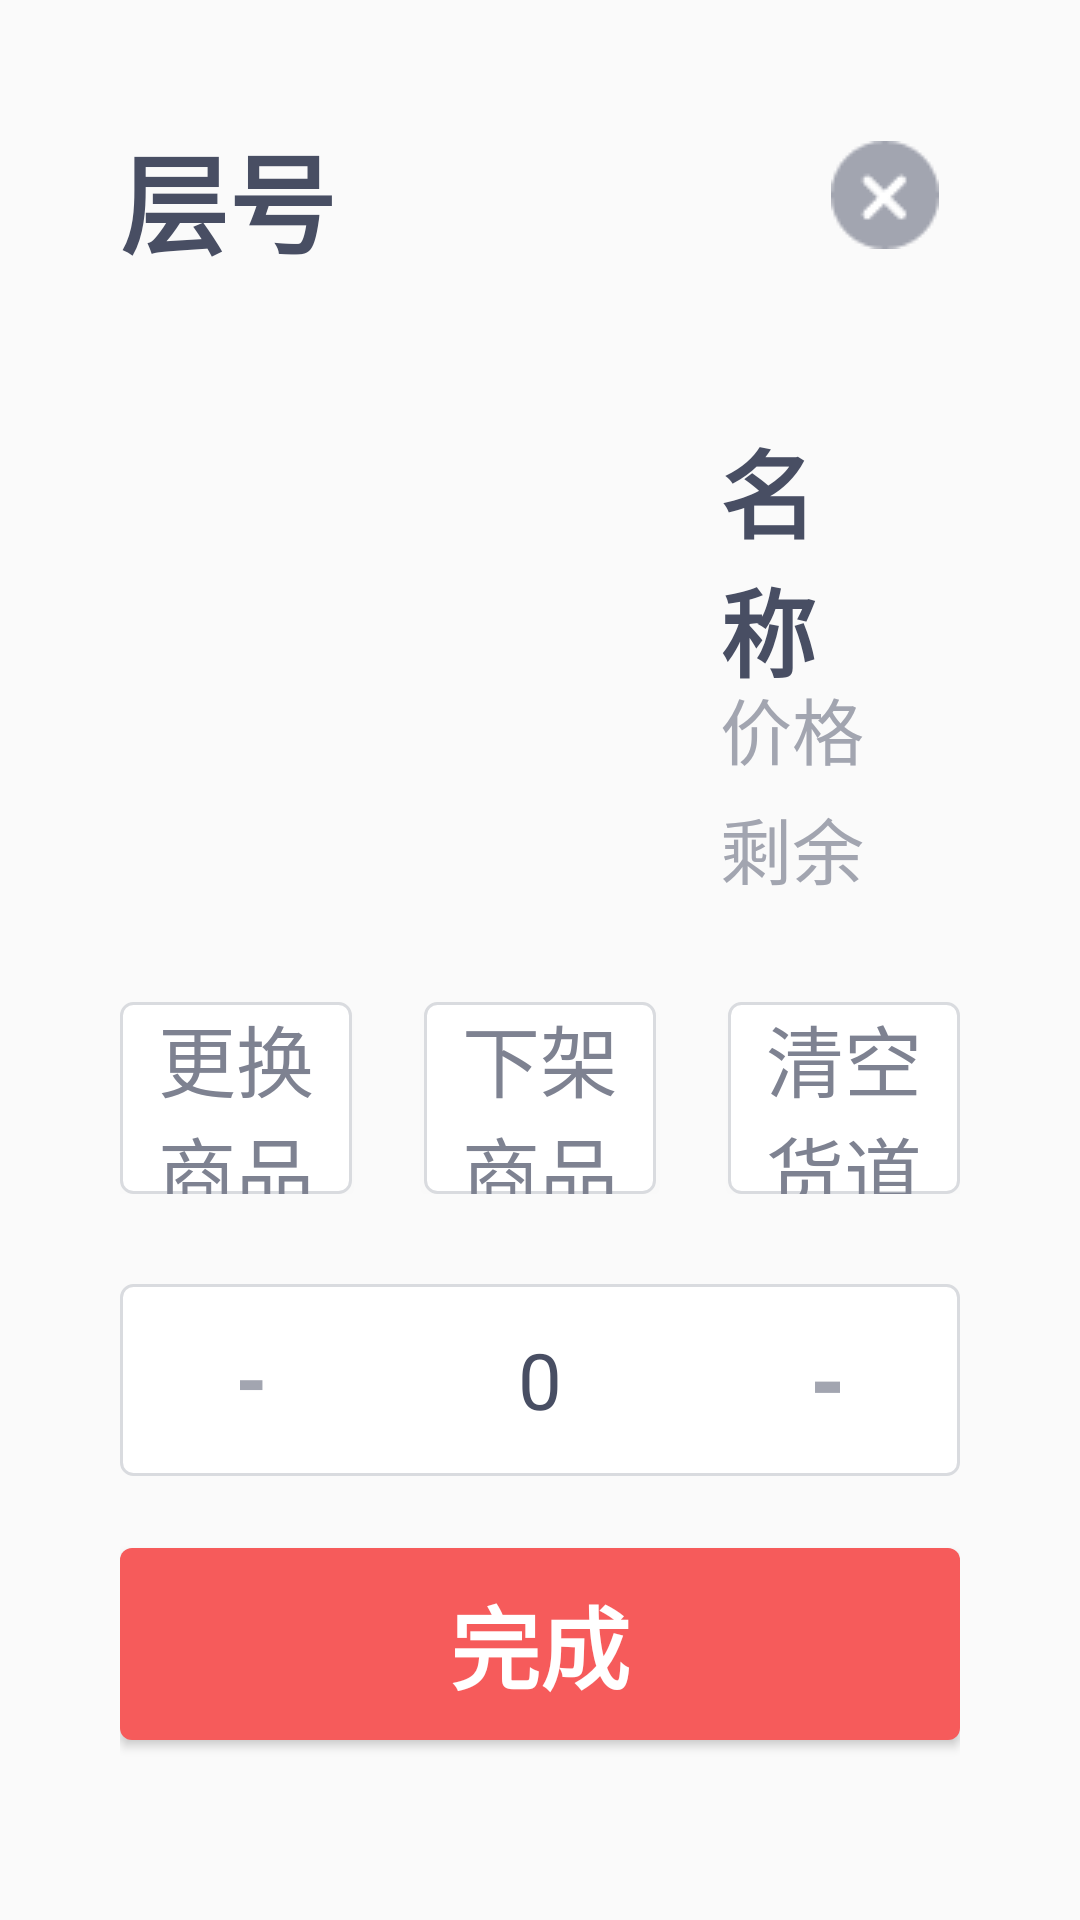

Write the Android layout XML for this screen, with the resource values it uses.
<!-- AndroidManifest.xml: application theme AppTheme -->
<!-- res/layout/dialog_socket.xml -->
<?xml version="1.0" encoding="utf-8"?>
<LinearLayout xmlns:android="http://schemas.android.com/apk/res/android"
    android:layout_width="730dp"
    android:layout_height="wrap_content"
    android:background="@drawable/bg_white_corner"
    android:orientation="vertical"
    android:padding="40dp">

    <RelativeLayout
        android:layout_width="match_parent"
        android:layout_height="50dp"
        android:layout_marginBottom="40dp">

        <TextView
            android:id="@id/goods_row"
            android:layout_width="wrap_content"
            android:layout_height="match_parent"
            android:gravity="center"
            android:text="层号"
            android:textColor="@color/black_48"
            android:textSize="36sp"
            android:textStyle="bold" />

        <TextView
            android:id="@id/goods_column"
            android:layout_width="wrap_content"
            android:layout_height="match_parent"
            android:layout_marginStart="12dp"
            android:layout_toEndOf="@+id/goods_row"
            android:gravity="center"
            android:textColor="@color/gray_a2"
            android:textSize="24sp" />

        <ImageView
            android:id="@id/goods_close"
            android:layout_width="50dp"
            android:layout_height="50dp"
            android:layout_alignParentEnd="true"
            android:layout_centerVertical="true"
            android:padding="7dp"
            android:src="@drawable/ic_close" />

    </RelativeLayout>

    <LinearLayout
        android:layout_width="match_parent"
        android:layout_height="wrap_content"
        android:layout_marginBottom="24dp">

        <ImageView
            android:id="@id/goods_iv"
            android:layout_width="180dp"
            android:layout_height="180dp"
            android:scaleType="centerCrop" />

        <RelativeLayout
            android:layout_width="0dp"
            android:layout_height="match_parent"
            android:layout_weight="1"
            android:orientation="vertical"
            android:paddingStart="20dp"
            android:paddingTop="10dp"
            android:paddingEnd="20dp"
            android:paddingBottom="10dp">

            <TextView
                android:id="@id/goods_name"
                android:layout_width="wrap_content"
                android:layout_height="wrap_content"
                android:text="名称"
                android:textColor="@color/black_48"
                android:textSize="32sp"
                android:textStyle="bold" />

            <TextView
                android:id="@id/goods_price"
                android:layout_width="wrap_content"
                android:layout_height="wrap_content"
                android:layout_alignParentBottom="true"
                android:layout_marginBottom="40dp"
                android:text="价格 "
                android:textColor="@color/gray_a2"
                android:textSize="24sp" />

            <TextView
                android:id="@id/goods_stock"
                android:layout_width="wrap_content"
                android:layout_height="wrap_content"
                android:layout_alignParentBottom="true"
                android:text="剩余 "
                android:textColor="@color/gray_a2"
                android:textSize="24sp" />

        </RelativeLayout>

    </LinearLayout>

    <LinearLayout
        android:layout_width="match_parent"
        android:layout_height="wrap_content"
        android:layout_marginBottom="30dp">

        <Button
            android:id="@id/goods_change"
            android:layout_width="0dp"
            android:layout_height="64dp"
            android:layout_marginEnd="24dp"
            android:layout_weight="1"
            android:background="@drawable/press_gray_border"
            android:text="更换商品"
            android:textColor="@color/gray_7e"
            android:textSize="26sp" />

        <Button
            android:id="@id/goods_delete"
            android:layout_width="0dp"
            android:layout_height="64dp"
            android:layout_marginEnd="24dp"
            android:layout_weight="1"
            android:background="@drawable/press_gray_border"
            android:text="下架商品"
            android:textColor="@color/gray_7e"
            android:textSize="26sp" />

        <Button
            android:id="@id/goods_clear"
            android:layout_width="0dp"
            android:layout_height="64dp"
            android:layout_weight="1"
            android:background="@drawable/press_gray_border"
            android:text="清空货道"
            android:textColor="@color/gray_7e"
            android:textSize="26sp" />

    </LinearLayout>

    <TextView
        android:layout_width="wrap_content"
        android:layout_height="wrap_content"
        android:layout_marginBottom="24dp"
        android:text="补货数量"
        android:textColor="@color/black_48"
        android:textSize="30sp"
        android:textStyle="bold"
        android:visibility="gone" />

    <LinearLayout
        android:layout_width="match_parent"
        android:layout_height="64dp"
        android:layout_marginBottom="24dp"
        android:background="@drawable/border_gray_white">

        <TextView
            android:id="@id/goods_sub"
            android:layout_width="0dp"
            android:layout_height="match_parent"
            android:layout_weight="1"
            android:gravity="center|end"
            android:paddingStart="40dp"
            android:paddingEnd="40dp"
            android:text="—"
            android:textColor="@color/gray_a2"
            android:textSize="44sp" />

        <TextView
            android:id="@id/goods_num"
            android:layout_width="100dp"
            android:layout_height="match_parent"
            android:gravity="center"
            android:text="0"
            android:textColor="@color/black_48"
            android:textSize="26sp" />

        <TextView
            android:id="@id/goods_add"
            android:layout_width="0dp"
            android:layout_height="match_parent"
            android:layout_weight="1"
            android:gravity="center|start"
            android:paddingStart="40dp"
            android:paddingEnd="40dp"
            android:text="+"
            android:textColor="@color/gray_a2"
            android:textSize="44sp" />

    </LinearLayout>

    <Button
        android:id="@id/goods_save"
        android:layout_width="match_parent"
        android:layout_height="64dp"
        android:background="@drawable/press_red"
        android:text="完成"
        android:textColor="@color/white"
        android:textSize="30sp"
        android:textStyle="bold" />

</LinearLayout>
<!-- resources referenced by this layout -->
<resources>
  <color name="black_48">#484E63</color>
  <color name="gray_7e">#7E8291</color>
  <color name="gray_a2">#A2A5B0</color>
  <color name="white">#FFFFFF</color>
  <!-- drawable border_gray_white (drawable) -->
  <?xml version="1.0" encoding="utf-8"?>
  <shape xmlns:android="http://schemas.android.com/apk/res/android">
  
      <solid android:color="@color/white" />
  
      <corners android:radius="4dp" />
  
      <stroke
          android:width="1dp"
          android:color="@color/gray_d9" />
  
  </shape>
  <!-- drawable ic_close: png bitmap (drawable-mdpi, 1004 bytes) -->
  <!-- drawable press_gray_border (drawable) -->
  <?xml version="1.0" encoding="utf-8"?>
  <selector xmlns:android="http://schemas.android.com/apk/res/android">
  
      <item android:drawable="@drawable/border_gray_c7" android:state_selected="true" />
      <item android:drawable="@drawable/border_gray_c7" android:state_pressed="true" />
      <item android:drawable="@drawable/border_gray_c7" android:state_checked="true" />
      <item android:drawable="@drawable/border_gray_white" />
  
  </selector>
  <!-- drawable press_red (drawable) -->
  <?xml version="1.0" encoding="utf-8"?>
  <selector xmlns:android="http://schemas.android.com/apk/res/android">
  
      <item android:drawable="@drawable/bg_red_d1_corner" android:state_selected="true" />
      <item android:drawable="@drawable/bg_red_d1_corner" android:state_pressed="true" />
      <item android:drawable="@drawable/bg_red_d1_corner" android:state_checked="true" />
      <item android:drawable="@drawable/bg_red_corner" />
  
  </selector>
  <style name="AppTheme" parent="Theme.AppCompat.Light.NoActionBar">
          
          <item name="android:windowNoTitle">true</item>
          <item name="android:windowFullscreen">true</item>
          <item name="colorPrimary">@color/colorPrimary</item>
          <item name="colorPrimaryDark">@color/colorPrimaryDark</item>
          <item name="colorAccent">@color/colorAccent</item>
      </style>
  <color name="gray_d9">#D9DBDF</color>
  <!-- drawable border_gray_c7 (drawable) -->
  <?xml version="1.0" encoding="utf-8"?>
  <shape xmlns:android="http://schemas.android.com/apk/res/android">
  
      <solid android:color="@color/gray_d9" />
  
      <corners android:radius="4dp" />
  
      <stroke
          android:width="1dp"
          android:color="@color/gray_c7" />
  
  </shape>
  <!-- drawable bg_red_d1_corner (drawable) -->
  <?xml version="1.0" encoding="utf-8"?>
  <shape xmlns:android="http://schemas.android.com/apk/res/android">
  
      <solid android:color="@color/red_d1" />
  
      <corners android:radius="4dp" />
  
  </shape>
  <!-- drawable bg_red_corner (drawable) -->
  <?xml version="1.0" encoding="utf-8"?>
  <shape xmlns:android="http://schemas.android.com/apk/res/android">
  
      <solid android:color="@color/red_f6" />
  
      <corners android:radius="4dp" />
  
  </shape>
  <color name="colorPrimary">#008577</color>
  <color name="colorPrimaryDark">#00574B</color>
  <color name="colorAccent">#D81B60</color>
  <color name="gray_c7">#C7C9CF</color>
  <color name="red_d1">#D14D4D</color>
  <color name="red_f6">#F65B5B</color>
</resources>
